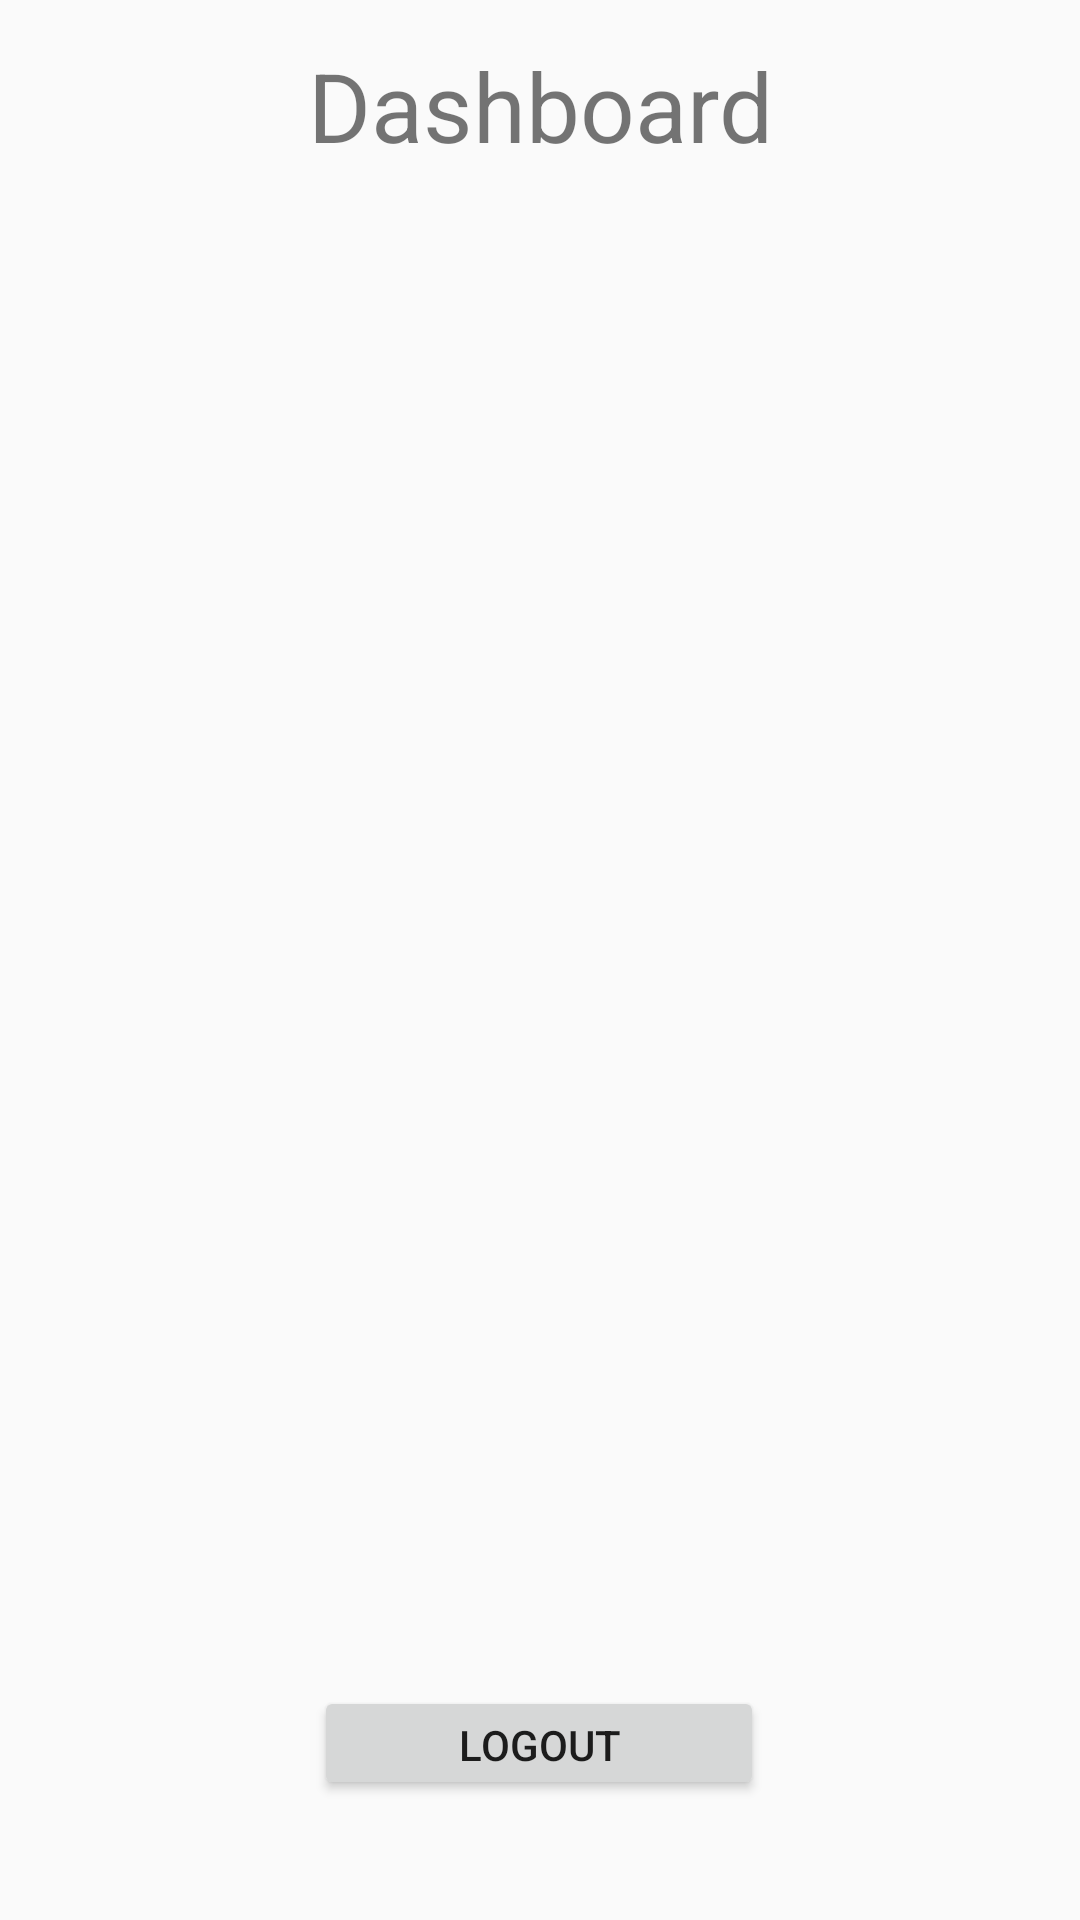

This screen was rendered from an Android layout file. Write that file and the resources it references.
<!-- AndroidManifest.xml: application theme Theme.Elearn -->
<!-- res/layout/activity_admin.xml -->
<?xml version="1.0" encoding="utf-8"?>
<androidx.constraintlayout.widget.ConstraintLayout xmlns:android="http://schemas.android.com/apk/res/android"
    xmlns:app="http://schemas.android.com/apk/res-auto"
    xmlns:tools="http://schemas.android.com/tools"
    android:layout_width="match_parent"
    android:layout_height="match_parent"
    tools:context=".adminActivity">

    <TextView
        android:layout_width="247dp"
        android:layout_height="43dp"
        android:text="Dashboard"
        android:textAlignment="center"
        android:textSize="32sp"
        app:layout_constraintBottom_toBottomOf="parent"
        app:layout_constraintEnd_toEndOf="parent"
        app:layout_constraintLeft_toLeftOf="parent"
        app:layout_constraintRight_toRightOf="parent"
        app:layout_constraintStart_toStartOf="parent"
        app:layout_constraintTop_toTopOf="parent"
        app:layout_constraintVertical_bias="0.023" />

    <Button
        android:id="@+id/logoutAdmin"
        android:layout_width="150dp"
        android:layout_height="38dp"
        android:layout_marginBottom="40dp"
        android:text="Logout"
        app:layout_constraintBottom_toBottomOf="parent"
        app:layout_constraintEnd_toEndOf="parent"
        app:layout_constraintHorizontal_bias="0.498"
        app:layout_constraintStart_toStartOf="parent" />

</androidx.constraintlayout.widget.ConstraintLayout>
<!-- resources referenced by this layout -->
<resources>
  <style name="Theme.Elearn" parent="Theme.AppCompat.Light.NoActionBar">
          
          <item name="colorPrimary">@color/purple_500</item>
          <item name="colorPrimaryVariant">@color/purple_700</item>
          <item name="colorOnPrimary">@color/white</item>
          
          <item name="colorSecondary">@color/teal_200</item>
          <item name="colorSecondaryVariant">@color/teal_700</item>
          <item name="colorOnSecondary">@color/black</item>
          
          <item name="android:statusBarColor" tools:targetApi="l">?attr/colorPrimaryVariant</item>
          
      </style>
  <!-- not gathered from this repository: default colours our renderer supplied (Android Studio template values) -->
  <color name="purple_500">#FF6200EE</color>
  <color name="purple_700">#FF3700B3</color>
  <color name="teal_200">#FF03DAC5</color>
  <color name="teal_700">#FF018786</color>
  <color name="black">#FF000000</color>
  <color name="white">#FFFFFFFF</color>
</resources>
